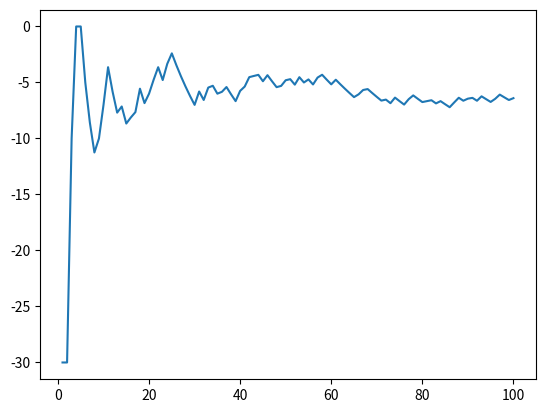

Here is the Python script that generated this plot:
# Stéphane KELLER - Lycée agricole Louis Pasteur
# https://github.com/KELLERStephane/KELLER-Stephane-Tests2maths
from random import randint
import numpy as np #création d’un alias
import matplotlib.pyplot as plt #création d’un alias

def gain(n):
    li_de = [] #liste des lancers
    li_gain = [] #liste des gains successifs
    li_esp = [] #liste des espérances successives

    for i in range(n):
        li_de.append(randint(1,7)) #génération d'un lancer de dé
        li_gain.append(10*li_de.count(1)+20*li_de.count(2)+30*li_de.count(3)-30*(li_de.count(4)+li_de.count(5)+li_de.count(6)))
        li_esp.append(li_gain[i] / len(li_gain))

        #affichages falcultatifs
#        print("li_de", li_de) 
#        print("li_gain", li_gain)
#        print("li_esp", li_esp)
    x = np.array([i+1 for i in range(len(li_esp))]) #tableau des abscisses
    y = np.array(li_esp) #tableau des ordonnées
    plt.plot(x, li_esp) #placement des points
    plt.show() #affichage du graphique

print(gain(100))